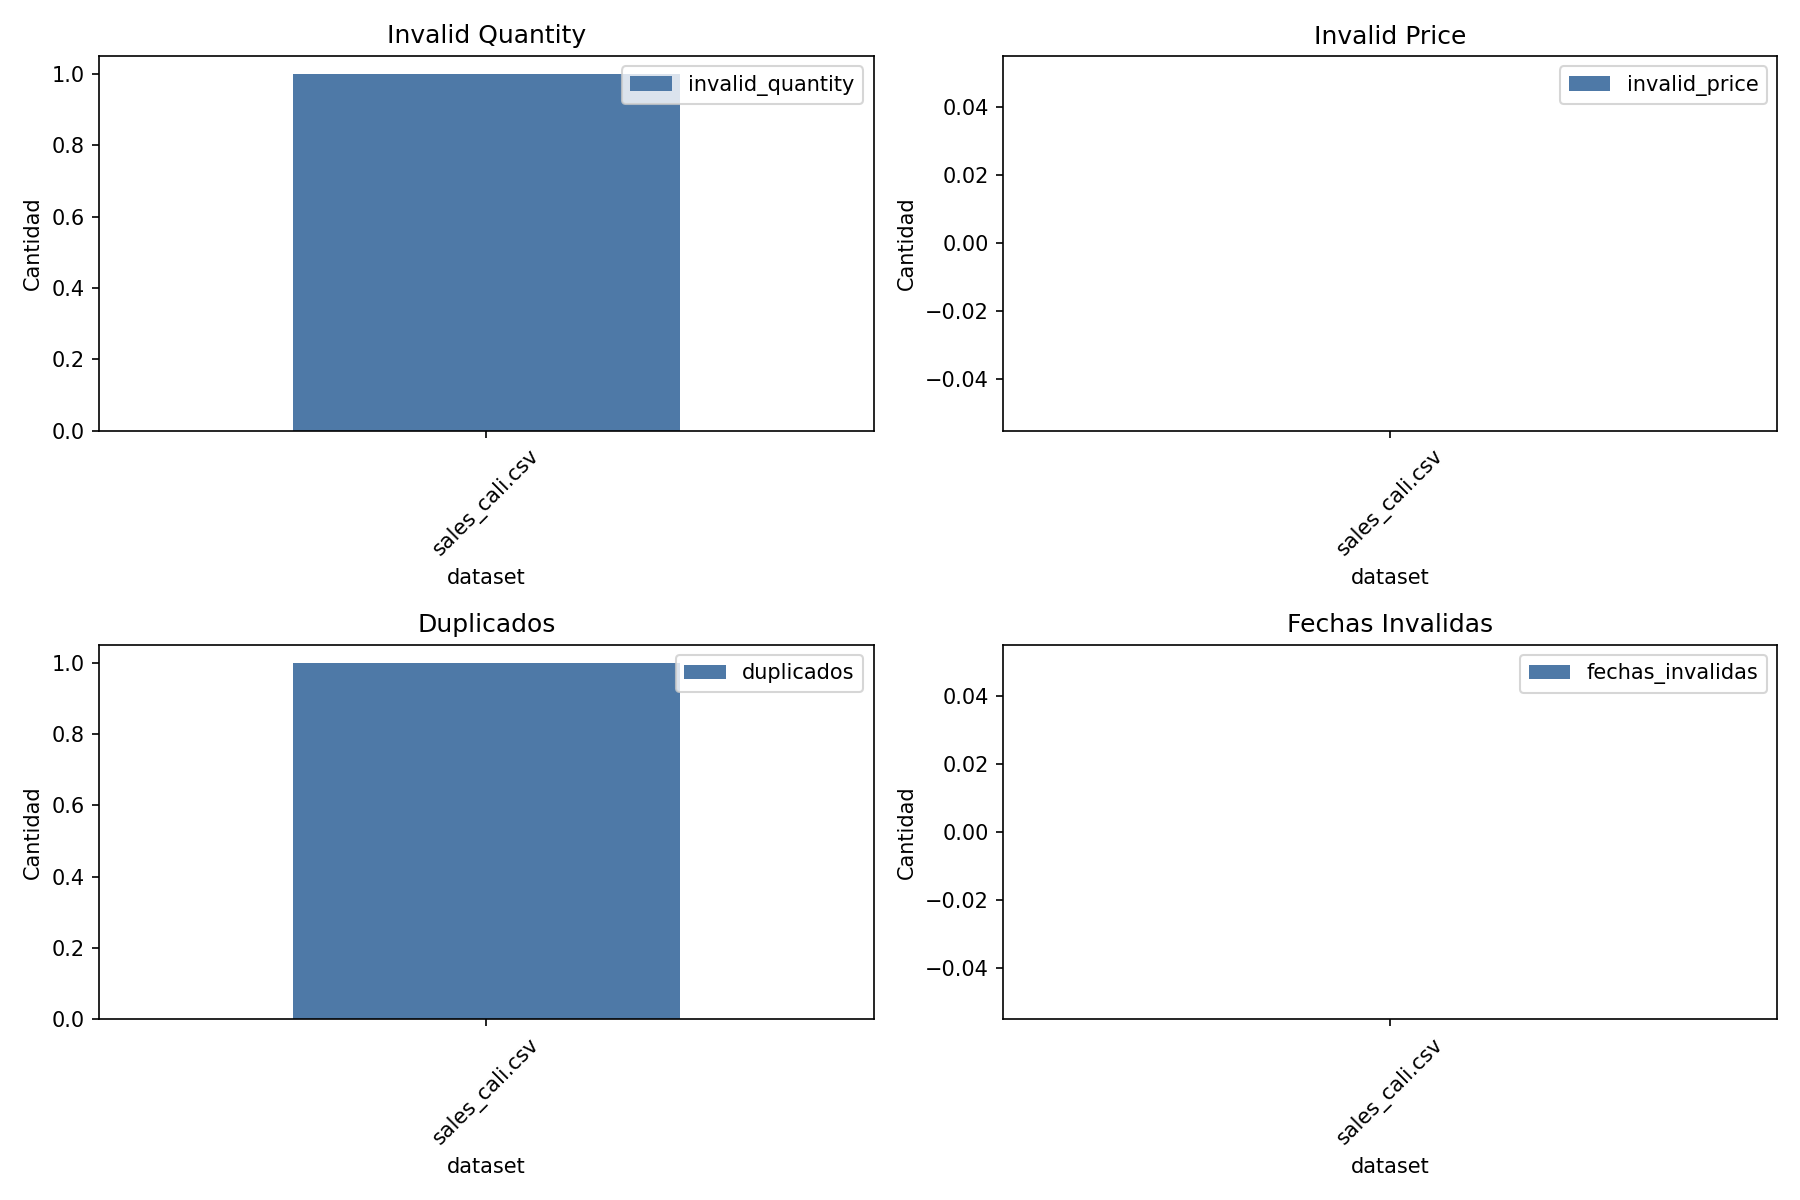

The table this chart was drawn from, first rows:
dataset, filas, invalid_quantity, invalid_price, duplicados, promocion_vacia, fechas_invalidas, payment_values
sales_cali.csv, 241, 1, 0, 1, 228, 0, 4
